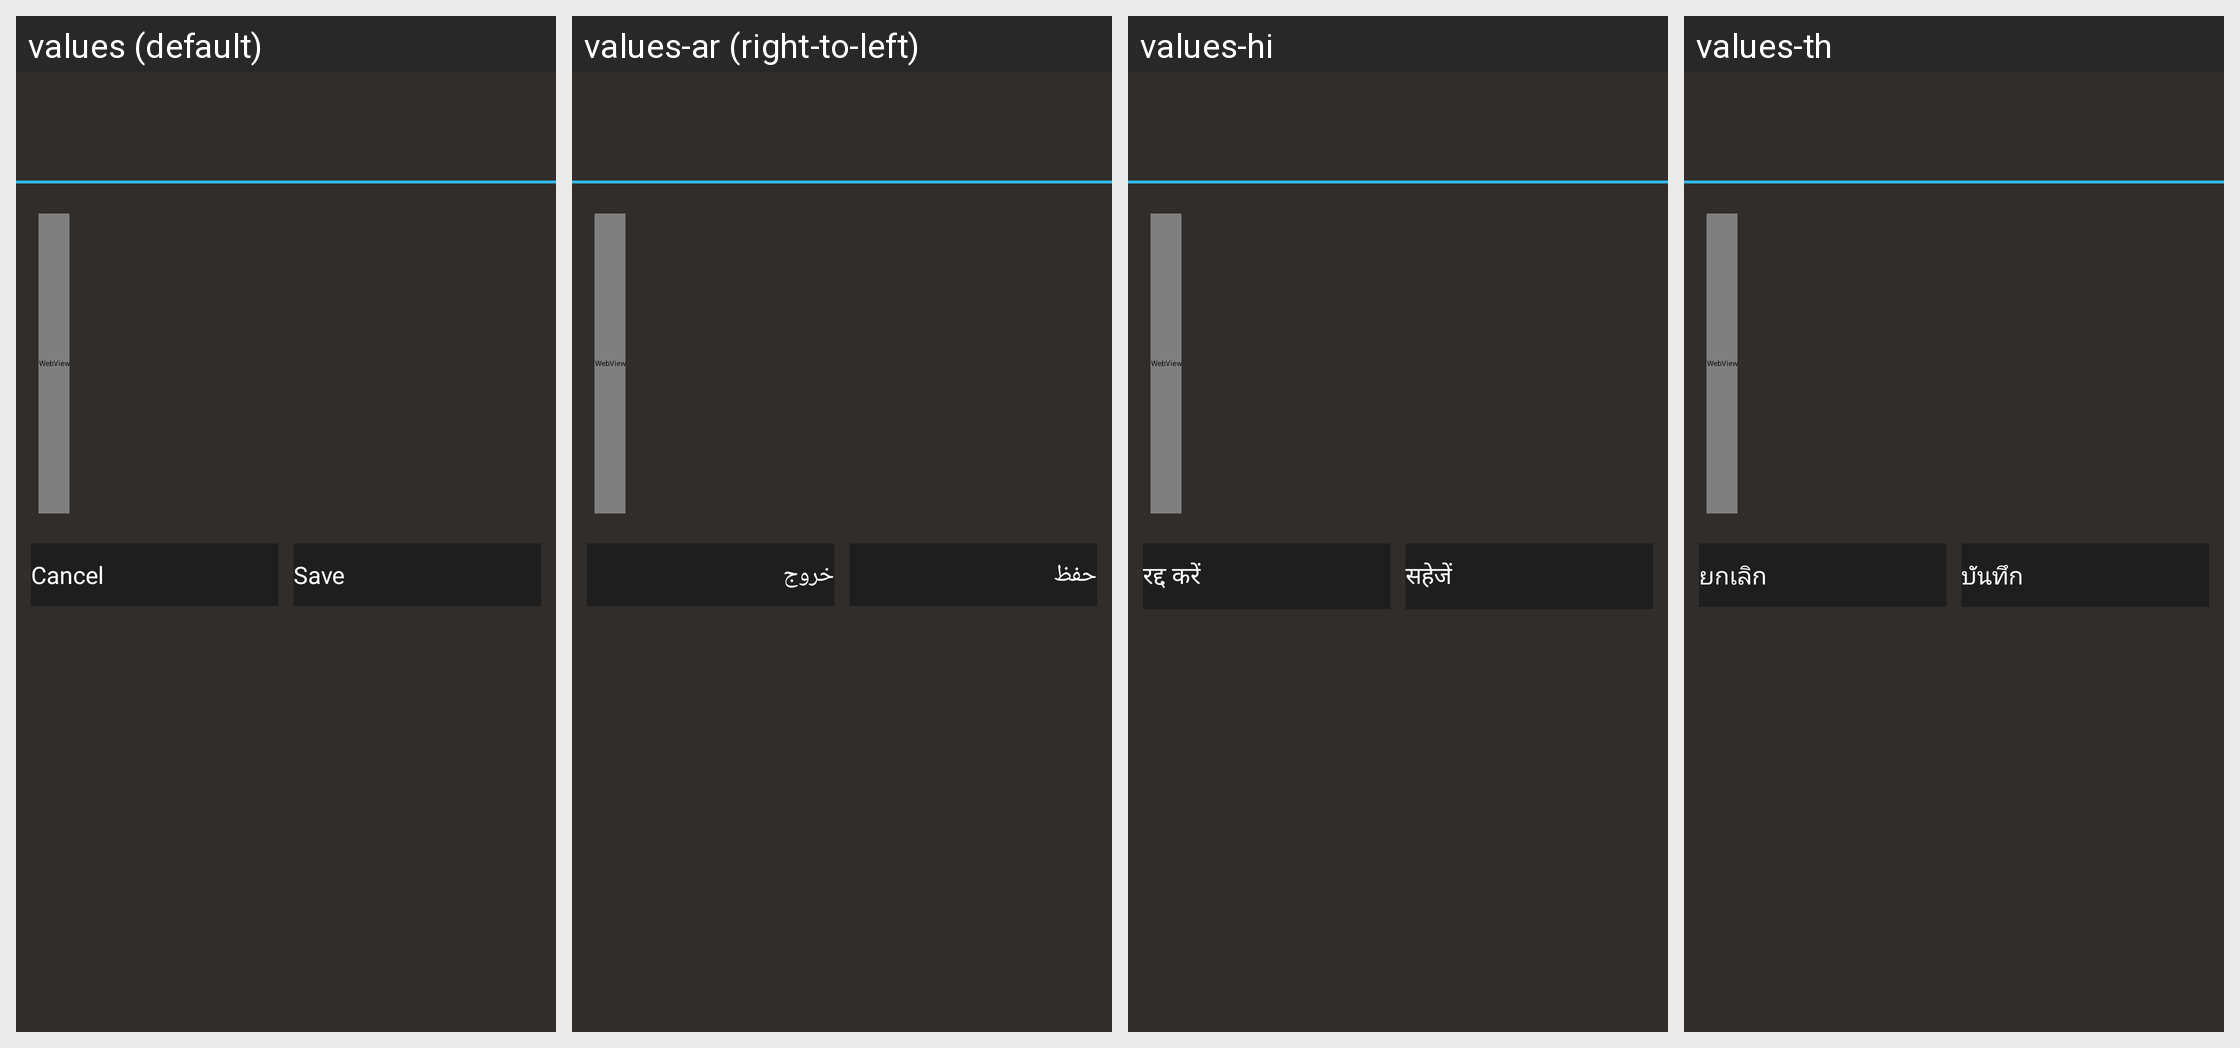

For this localized Android screen grid, give each drawn string resource with its value in every locale shown.
Android screen res/layout/nag_screen.xml rendered under 4 locales, left to right: values (default), values-ar (right-to-left), values-hi, values-th. Device: Nexus 5 (rendered at 1080×1920; each locale shown at half size, 540×960, under a caption strip naming it); theme AppTheme.
Other locales in the repository, not shown: values-af, values-am, values-bg, values-ca, values-cs, values-da, values-de, values-el, values-en, values-en-rGB, values-es, values-es-rUS, values-fa, values-fi, values-fr, values-fr-rCA, values-gr, values-hr, values-hu, values-id, values-in, values-it, values-iw, values-ja, values-ko, values-lt, values-lv, values-nb, values-nl, values-pl, values-pt, values-pt-rPT, values-ro, values-ru, values-sk, values-sl, values-sr, values-sv, values-sw, values-tl, values-tr, values-uk, values-vi, values-zh, values-zh-rCN, values-zh-rHK, values-zh-rTW, values-zu.
Strings drawn on this screen, with the default value and each locale's value (text and hints the layout hard-codes, and strings that could not be matched under every locale, appear in the picture but are not listed):

cancel
  values: Cancel
  values-ar: خروج
  values-hi: रद्द करें
  values-th: ยกเลิก

save
  values: Save
  values-ar: حفظ
  values-hi: सहेजें
  values-th: บันทึก
